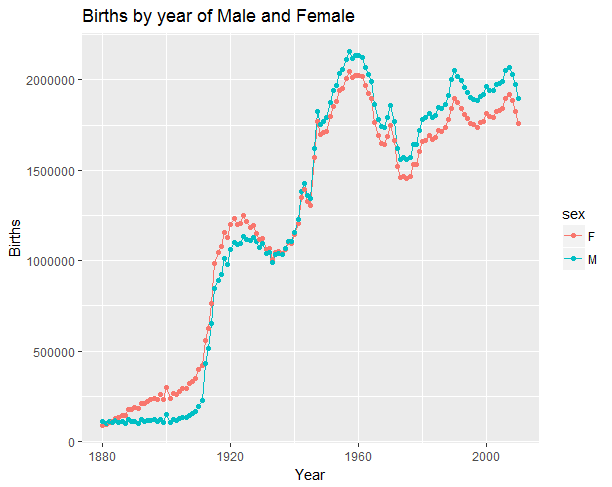

Source data for this figure (header and first rows):
year, sex, births
1880, F, 90993
1880, M, 110493
1881, F, 91955
1881, M, 100748
1882, F, 107851
1882, M, 113687
1883, F, 112322
1883, M, 104632
1884, F, 129021
1884, M, 114445
1885, F, 133056
1885, M, 107802
1886, F, 144538
1886, M, 110785
1887, F, 145983
1887, M, 101412
1888, F, 178631
1888, M, 120857
1889, F, 178369
1889, M, 110590
1890, F, 190377
1890, M, 111026
1891, F, 185486
1891, M, 101198
1892, F, 212350
1892, M, 122038
1893, F, 212908
1893, M, 112319
1894, F, 222923
1894, M, 115775
1895, F, 233632
1895, M, 117398
1896, F, 237924
1896, M, 119575
1897, F, 234199
1897, M, 112760
1898, F, 258771
1898, M, 122703
1899, F, 233022
1899, M, 106218
1900, F, 299873
1900, M, 150554
1901, F, 239351
1901, M, 106478
1902, F, 264079
1902, M, 122660
1903, F, 261976
1903, M, 119240
1904, F, 275375
1904, M, 128129
1905, F, 291641
1905, M, 132319
1906, F, 295301
1906, M, 133159
1907, F, 318558
1907, M, 146838
1908, F, 334277
1908, M, 154339
1909, F, 347191
1909, M, 163983
... 202 more rows
